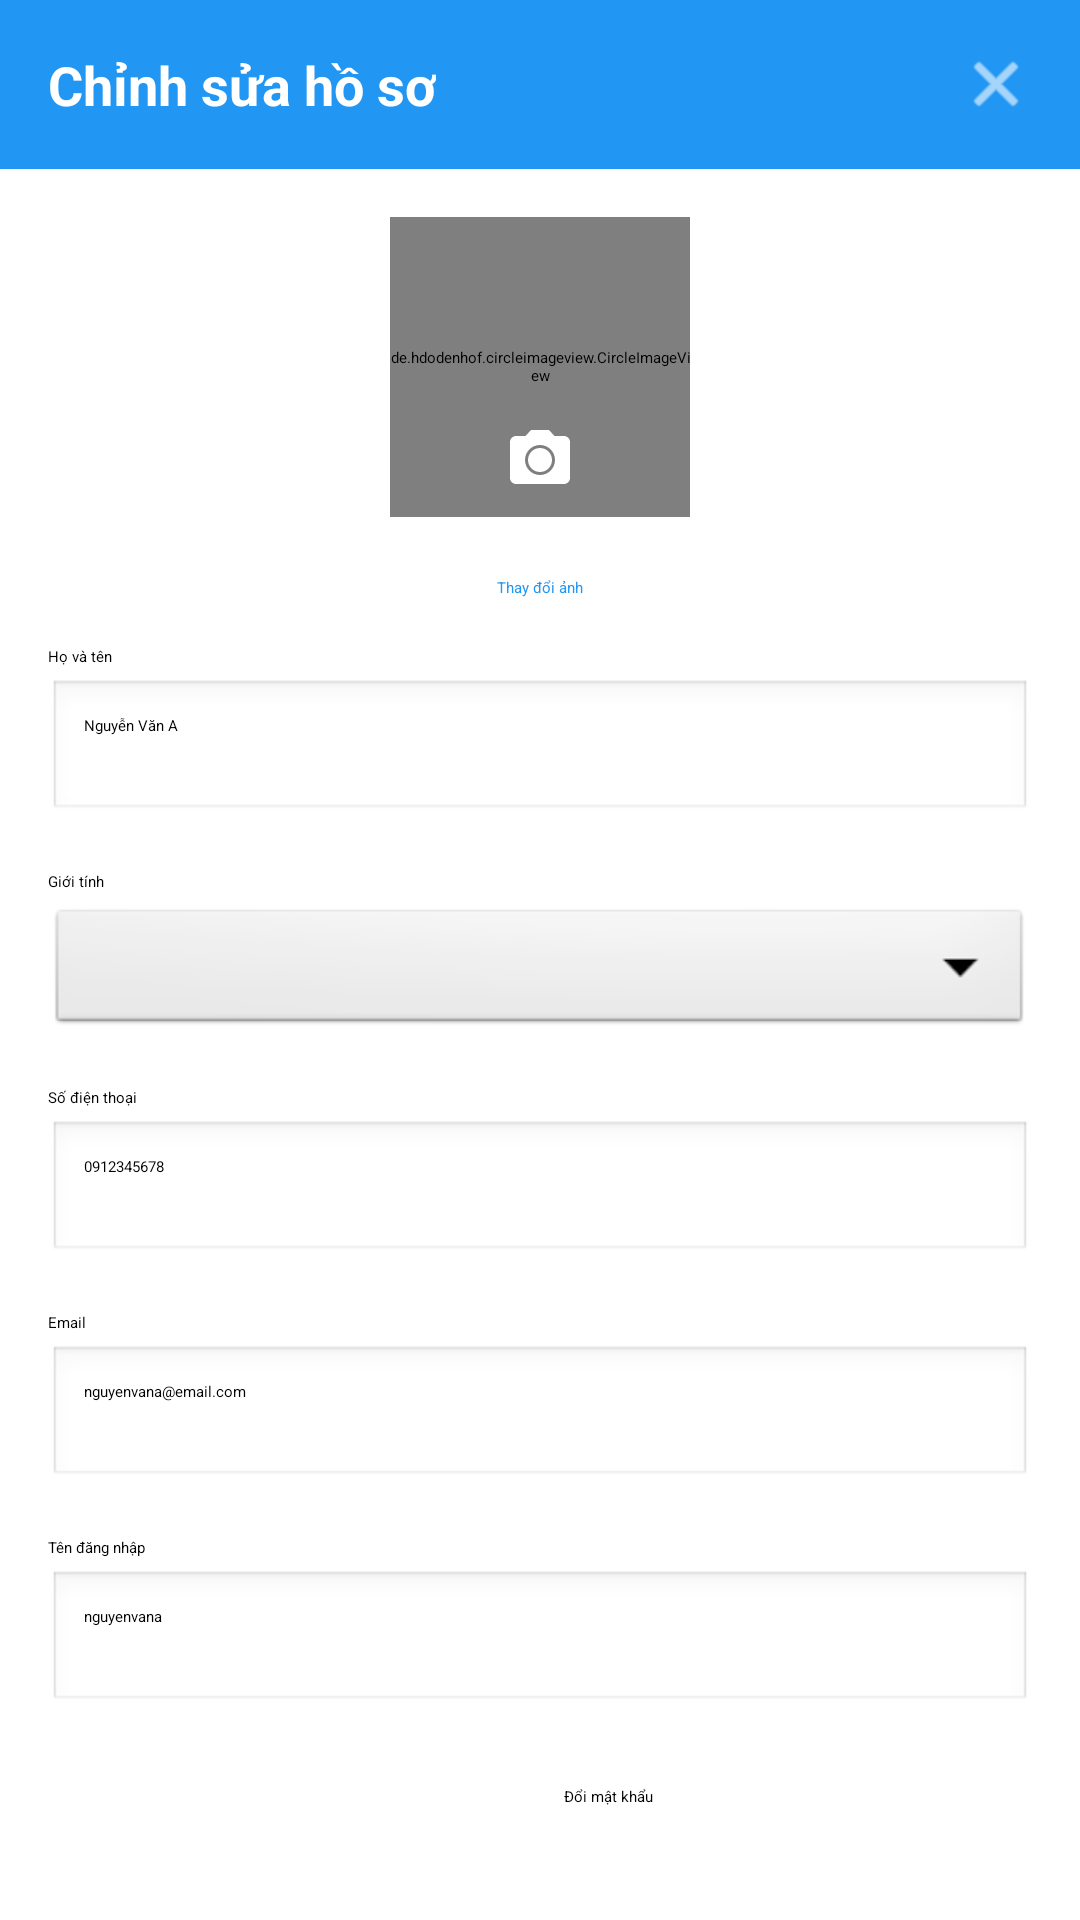

Android layout source for this screen:
<!-- AndroidManifest.xml: application theme Theme.Final_Project -->
<!-- res/layout/dialog_edit_profile.xml -->
<?xml version="1.0" encoding="utf-8"?>
<LinearLayout xmlns:android="http://schemas.android.com/apk/res/android"
    xmlns:app="http://schemas.android.com/apk/res-auto"
    android:layout_width="match_parent"
    android:layout_height="match_parent"
    android:orientation="vertical"
    android:background="@android:color/white">

    <RelativeLayout
        android:layout_width="match_parent"
        android:layout_height="wrap_content"
        android:background="#2196F3"
        android:padding="16dp">

        <TextView
            android:layout_width="wrap_content"
            android:layout_height="wrap_content"
            android:text="Chỉnh sửa hồ sơ"
            android:textSize="18sp"
            android:textStyle="bold"
            android:textColor="@android:color/white"
            android:layout_centerVertical="true" />

        <ImageButton
            android:id="@+id/btn_close_edit"
            android:layout_width="24dp"
            android:layout_height="24dp"
            android:src="@android:drawable/ic_menu_close_clear_cancel"
            android:background="?attr/selectableItemBackgroundBorderless"
            android:layout_alignParentEnd="true"
            android:tint="@android:color/white"
            android:contentDescription="Close" />
    </RelativeLayout>

    <ScrollView
        android:layout_width="match_parent"
        android:layout_height="0dp"
        android:layout_weight="1"
        android:fillViewport="true">

        <LinearLayout
            android:layout_width="match_parent"
            android:layout_height="wrap_content"
            android:orientation="vertical"
            android:padding="16dp">

            <FrameLayout
                android:layout_width="match_parent"
                android:layout_height="wrap_content"
                android:layout_marginBottom="20dp"
                android:gravity="center_horizontal">

                <de.hdodenhof.circleimageview.CircleImageView
                    android:id="@+id/profile_image"
                    android:layout_width="100dp"
                    android:layout_height="100dp"
                    android:layout_gravity="center_horizontal"
                    android:src="@drawable/ic_profile" />

                <ImageView
                    android:id="@+id/btn_change_photo"
                    android:layout_width="40dp"
                    android:layout_height="40dp"
                    android:layout_gravity="bottom|center_horizontal"
                    android:src="@drawable/custom_camera_icon"
                    android:background="@drawable/circle_background"
                    android:padding="8dp" />
            </FrameLayout>

            <TextView
                android:layout_width="wrap_content"
                android:layout_height="wrap_content"
                android:text="Thay đổi ảnh"
                android:layout_gravity="center_horizontal"
                android:textColor="#2196F3"
                android:layout_marginBottom="16dp" />

            <TextView
                android:layout_width="wrap_content"
                android:layout_height="wrap_content"
                android:text="Họ và tên"
                android:layout_marginBottom="4dp" />

            <EditText
                android:id="@+id/et_fullname"
                android:layout_width="match_parent"
                android:layout_height="wrap_content"
                android:padding="12dp"
                android:background="@android:drawable/edit_text"
                android:hint="Nhập họ và tên"
                android:text="Nguyễn Văn A"
                android:layout_marginBottom="16dp" />

            <TextView
                android:layout_width="wrap_content"
                android:layout_height="wrap_content"
                android:text="Giới tính"
                android:layout_marginBottom="4dp" />

            <Spinner
                android:id="@+id/spinner_gender"
                android:layout_width="match_parent"
                android:layout_height="45dp"
                android:background="@android:drawable/btn_dropdown"
                android:layout_marginBottom="16dp" />

            <TextView
                android:layout_width="wrap_content"
                android:layout_height="wrap_content"
                android:text="Số điện thoại"
                android:layout_marginBottom="4dp" />

            <EditText
                android:id="@+id/et_phone"
                android:layout_width="match_parent"
                android:layout_height="wrap_content"
                android:padding="12dp"
                android:background="@android:drawable/edit_text"
                android:inputType="phone"
                android:hint="Nhập số điện thoại"
                android:text="0912345678"
                android:layout_marginBottom="16dp" />

            <TextView
                android:layout_width="wrap_content"
                android:layout_height="wrap_content"
                android:text="Email"
                android:layout_marginBottom="4dp" />

            <EditText
                android:id="@+id/et_email"
                android:layout_width="match_parent"
                android:layout_height="wrap_content"
                android:padding="12dp"
                android:background="@android:drawable/edit_text"
                android:inputType="textEmailAddress"
                android:hint="Nhập email"
                android:text="nguyenvana@email.com"
                android:layout_marginBottom="16dp" />

            <TextView
                android:layout_width="wrap_content"
                android:layout_height="wrap_content"
                android:text="Tên đăng nhập"
                android:layout_marginBottom="4dp" />

            <EditText
                android:id="@+id/et_username"
                android:layout_width="match_parent"
                android:layout_height="wrap_content"
                android:padding="12dp"
                android:background="@android:drawable/edit_text"
                android:hint="Nhập tên đăng nhập"
                android:text="nguyenvana"
                android:layout_marginBottom="24dp" />

            <LinearLayout
                android:layout_width="match_parent"
                android:layout_height="wrap_content"
                android:orientation="horizontal"
                android:layout_marginBottom="16dp">

                <Button
                    android:id="@+id/btn_save_profile"
                    android:layout_width="0dp"
                    android:layout_height="wrap_content"
                    android:layout_weight="1"
                    android:text="Lưu"
                    android:textColor="@android:color/white"
                    android:backgroundTint="#4CAF50"
                    android:layout_marginEnd="8dp" />

                <Button
                    android:id="@+id/btn_change_password"
                    android:layout_width="0dp"
                    android:layout_height="wrap_content"
                    android:layout_weight="1"
                    android:text="Đổi mật khẩu"
                    android:textColor="@android:color/black"
                    android:backgroundTint="#FFC107"
                    android:layout_marginStart="8dp" />
            </LinearLayout>
        </LinearLayout>
    </ScrollView>
</LinearLayout>
<!-- resources referenced by this layout -->
<resources>
  <!-- drawable custom_camera_icon (drawable) -->
  <?xml version="1.0" encoding="utf-8"?>
  <vector xmlns:android="http://schemas.android.com/apk/res/android"
      android:width="24dp"
      android:height="24dp"
      android:viewportWidth="24"
      android:viewportHeight="24">
  
      
      <path
          android:fillColor="#FFFFFF"
          android:pathData="M9,3L7.17,5H4C2.9,5 2,5.9 2,7v12c0,1.1 0.9,2 2,2h16c1.1,0 2,-0.9 2,-2V7c0,-1.1 -0.9,-2 -2,-2h-3.17L15,3H9zM12,18c-2.76,0 -5,-2.24 -5,-5s2.24,-5 5,-5s5,2.24 5,5S14.76,18 12,18z" />
  
      
      <path
          android:fillColor="#FFFFFF"
          android:pathData="M12,17c2.21,0 4,-1.79 4,-4s-1.79,-4 -4,-4s-4,1.79 -4,4S9.79,17 12,17z" />
  </vector>
</resources>
